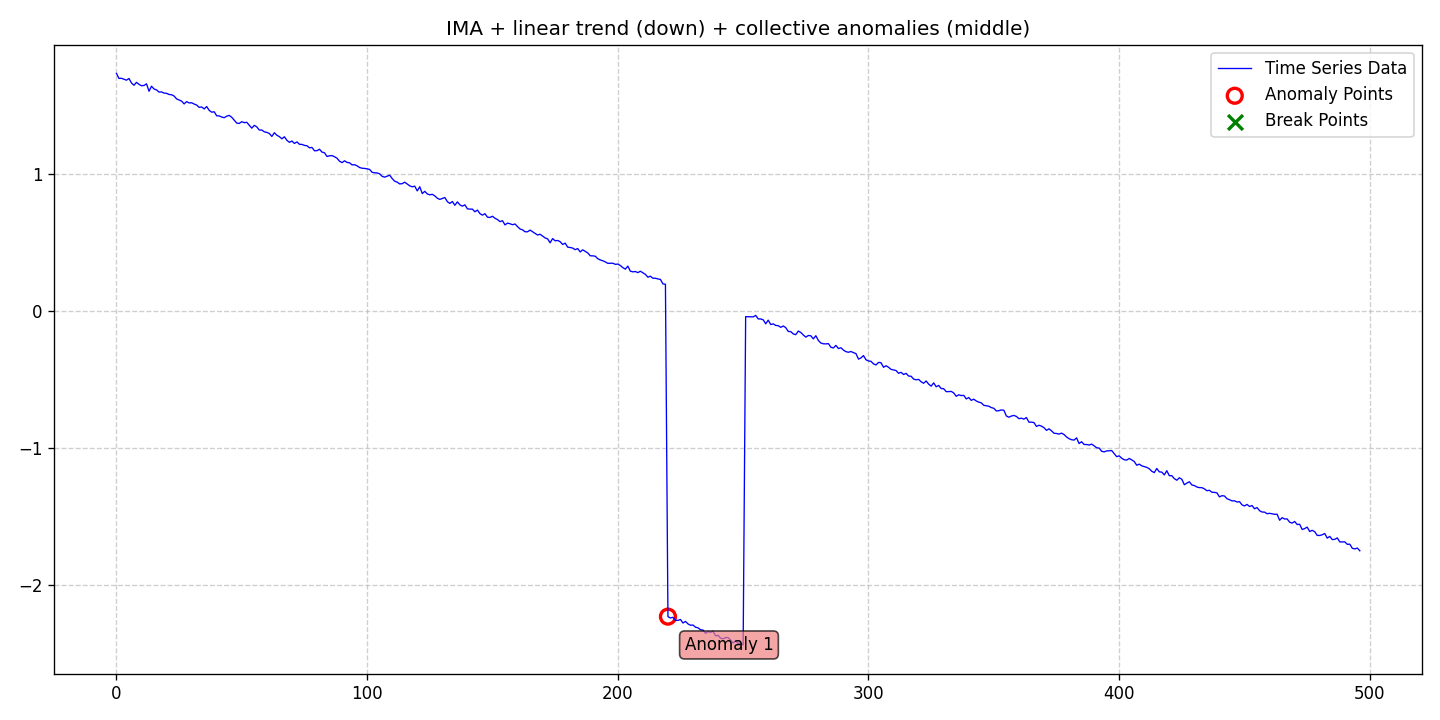

The table this chart was drawn from, first rows:
date, data, stationary, det_lin_up, det_lin_down, det_quad, det_cubic, det_exp, det_damped, stoc_trend, volatility, single_seas, multiple_seas, point_anom_single, point_anom_multi, collect_anom, context_anom, mean_shift, var_shift, trend_shift, point_anom_count, point_anom_location, point_anom_point, collect_anom_count
2020-01-01, 1.736, 0, 0, 1, 0, 0, 0, 0, 1, 0, 0, 0, 0, 0, 1, 0, 0, 0, 0, 0, none, , 1
2020-01-02, 1.699, 0, 0, 1, 0, 0, 0, 0, 1, 0, 0, 0, 0, 0, 1, 0, 0, 0, 0, 0, none, , 1
2020-01-03, 1.7, 0, 0, 1, 0, 0, 0, 0, 1, 0, 0, 0, 0, 0, 1, 0, 0, 0, 0, 0, none, , 1
2020-01-04, 1.693, 0, 0, 1, 0, 0, 0, 0, 1, 0, 0, 0, 0, 0, 1, 0, 0, 0, 0, 0, none, , 1
2020-01-05, 1.686, 0, 0, 1, 0, 0, 0, 0, 1, 0, 0, 0, 0, 0, 1, 0, 0, 0, 0, 0, none, , 1
2020-01-06, 1.699, 0, 0, 1, 0, 0, 0, 0, 1, 0, 0, 0, 0, 0, 1, 0, 0, 0, 0, 0, none, , 1
2020-01-07, 1.666, 0, 0, 1, 0, 0, 0, 0, 1, 0, 0, 0, 0, 0, 1, 0, 0, 0, 0, 0, none, , 1
2020-01-08, 1.649, 0, 0, 1, 0, 0, 0, 0, 1, 0, 0, 0, 0, 0, 1, 0, 0, 0, 0, 0, none, , 1
2020-01-09, 1.67, 0, 0, 1, 0, 0, 0, 0, 1, 0, 0, 0, 0, 0, 1, 0, 0, 0, 0, 0, none, , 1
2020-01-10, 1.656, 0, 0, 1, 0, 0, 0, 0, 1, 0, 0, 0, 0, 0, 1, 0, 0, 0, 0, 0, none, , 1
2020-01-11, 1.646, 0, 0, 1, 0, 0, 0, 0, 1, 0, 0, 0, 0, 0, 1, 0, 0, 0, 0, 0, none, , 1
2020-01-12, 1.648, 0, 0, 1, 0, 0, 0, 0, 1, 0, 0, 0, 0, 0, 1, 0, 0, 0, 0, 0, none, , 1
2020-01-13, 1.66, 0, 0, 1, 0, 0, 0, 0, 1, 0, 0, 0, 0, 0, 1, 0, 0, 0, 0, 0, none, , 1
2020-01-14, 1.606, 0, 0, 1, 0, 0, 0, 0, 1, 0, 0, 0, 0, 0, 1, 0, 0, 0, 0, 0, none, , 1
2020-01-15, 1.642, 0, 0, 1, 0, 0, 0, 0, 1, 0, 0, 0, 0, 0, 1, 0, 0, 0, 0, 0, none, , 1
2020-01-16, 1.622, 0, 0, 1, 0, 0, 0, 0, 1, 0, 0, 0, 0, 0, 1, 0, 0, 0, 0, 0, none, , 1
2020-01-17, 1.615, 0, 0, 1, 0, 0, 0, 0, 1, 0, 0, 0, 0, 0, 1, 0, 0, 0, 0, 0, none, , 1
2020-01-18, 1.599, 0, 0, 1, 0, 0, 0, 0, 1, 0, 0, 0, 0, 0, 1, 0, 0, 0, 0, 0, none, , 1
2020-01-19, 1.601, 0, 0, 1, 0, 0, 0, 0, 1, 0, 0, 0, 0, 0, 1, 0, 0, 0, 0, 0, none, , 1
2020-01-20, 1.592, 0, 0, 1, 0, 0, 0, 0, 1, 0, 0, 0, 0, 0, 1, 0, 0, 0, 0, 0, none, , 1
2020-01-21, 1.59, 0, 0, 1, 0, 0, 0, 0, 1, 0, 0, 0, 0, 0, 1, 0, 0, 0, 0, 0, none, , 1
2020-01-22, 1.582, 0, 0, 1, 0, 0, 0, 0, 1, 0, 0, 0, 0, 0, 1, 0, 0, 0, 0, 0, none, , 1
2020-01-23, 1.58, 0, 0, 1, 0, 0, 0, 0, 1, 0, 0, 0, 0, 0, 1, 0, 0, 0, 0, 0, none, , 1
2020-01-24, 1.57, 0, 0, 1, 0, 0, 0, 0, 1, 0, 0, 0, 0, 0, 1, 0, 0, 0, 0, 0, none, , 1
2020-01-25, 1.55, 0, 0, 1, 0, 0, 0, 0, 1, 0, 0, 0, 0, 0, 1, 0, 0, 0, 0, 0, none, , 1
2020-01-26, 1.542, 0, 0, 1, 0, 0, 0, 0, 1, 0, 0, 0, 0, 0, 1, 0, 0, 0, 0, 0, none, , 1
2020-01-27, 1.534, 0, 0, 1, 0, 0, 0, 0, 1, 0, 0, 0, 0, 0, 1, 0, 0, 0, 0, 0, none, , 1
2020-01-28, 1.513, 0, 0, 1, 0, 0, 0, 0, 1, 0, 0, 0, 0, 0, 1, 0, 0, 0, 0, 0, none, , 1
2020-01-29, 1.53, 0, 0, 1, 0, 0, 0, 0, 1, 0, 0, 0, 0, 0, 1, 0, 0, 0, 0, 0, none, , 1
2020-01-30, 1.52, 0, 0, 1, 0, 0, 0, 0, 1, 0, 0, 0, 0, 0, 1, 0, 0, 0, 0, 0, none, , 1
2020-01-31, 1.521, 0, 0, 1, 0, 0, 0, 0, 1, 0, 0, 0, 0, 0, 1, 0, 0, 0, 0, 0, none, , 1
2020-02-01, 1.512, 0, 0, 1, 0, 0, 0, 0, 1, 0, 0, 0, 0, 0, 1, 0, 0, 0, 0, 0, none, , 1
2020-02-02, 1.505, 0, 0, 1, 0, 0, 0, 0, 1, 0, 0, 0, 0, 0, 1, 0, 0, 0, 0, 0, none, , 1
2020-02-03, 1.488, 0, 0, 1, 0, 0, 0, 0, 1, 0, 0, 0, 0, 0, 1, 0, 0, 0, 0, 0, none, , 1
2020-02-04, 1.491, 0, 0, 1, 0, 0, 0, 0, 1, 0, 0, 0, 0, 0, 1, 0, 0, 0, 0, 0, none, , 1
2020-02-05, 1.476, 0, 0, 1, 0, 0, 0, 0, 1, 0, 0, 0, 0, 0, 1, 0, 0, 0, 0, 0, none, , 1
2020-02-06, 1.494, 0, 0, 1, 0, 0, 0, 0, 1, 0, 0, 0, 0, 0, 1, 0, 0, 0, 0, 0, none, , 1
2020-02-07, 1.466, 0, 0, 1, 0, 0, 0, 0, 1, 0, 0, 0, 0, 0, 1, 0, 0, 0, 0, 0, none, , 1
2020-02-08, 1.453, 0, 0, 1, 0, 0, 0, 0, 1, 0, 0, 0, 0, 0, 1, 0, 0, 0, 0, 0, none, , 1
2020-02-09, 1.456, 0, 0, 1, 0, 0, 0, 0, 1, 0, 0, 0, 0, 0, 1, 0, 0, 0, 0, 0, none, , 1
2020-02-10, 1.426, 0, 0, 1, 0, 0, 0, 0, 1, 0, 0, 0, 0, 0, 1, 0, 0, 0, 0, 0, none, , 1
2020-02-11, 1.425, 0, 0, 1, 0, 0, 0, 0, 1, 0, 0, 0, 0, 0, 1, 0, 0, 0, 0, 0, none, , 1
2020-02-12, 1.417, 0, 0, 1, 0, 0, 0, 0, 1, 0, 0, 0, 0, 0, 1, 0, 0, 0, 0, 0, none, , 1
2020-02-13, 1.413, 0, 0, 1, 0, 0, 0, 0, 1, 0, 0, 0, 0, 0, 1, 0, 0, 0, 0, 0, none, , 1
2020-02-14, 1.424, 0, 0, 1, 0, 0, 0, 0, 1, 0, 0, 0, 0, 0, 1, 0, 0, 0, 0, 0, none, , 1
2020-02-15, 1.429, 0, 0, 1, 0, 0, 0, 0, 1, 0, 0, 0, 0, 0, 1, 0, 0, 0, 0, 0, none, , 1
2020-02-16, 1.415, 0, 0, 1, 0, 0, 0, 0, 1, 0, 0, 0, 0, 0, 1, 0, 0, 0, 0, 0, none, , 1
2020-02-17, 1.394, 0, 0, 1, 0, 0, 0, 0, 1, 0, 0, 0, 0, 0, 1, 0, 0, 0, 0, 0, none, , 1
2020-02-18, 1.373, 0, 0, 1, 0, 0, 0, 0, 1, 0, 0, 0, 0, 0, 1, 0, 0, 0, 0, 0, none, , 1
2020-02-19, 1.371, 0, 0, 1, 0, 0, 0, 0, 1, 0, 0, 0, 0, 0, 1, 0, 0, 0, 0, 0, none, , 1
2020-02-20, 1.383, 0, 0, 1, 0, 0, 0, 0, 1, 0, 0, 0, 0, 0, 1, 0, 0, 0, 0, 0, none, , 1
2020-02-21, 1.376, 0, 0, 1, 0, 0, 0, 0, 1, 0, 0, 0, 0, 0, 1, 0, 0, 0, 0, 0, none, , 1
2020-02-22, 1.379, 0, 0, 1, 0, 0, 0, 0, 1, 0, 0, 0, 0, 0, 1, 0, 0, 0, 0, 0, none, , 1
2020-02-23, 1.357, 0, 0, 1, 0, 0, 0, 0, 1, 0, 0, 0, 0, 0, 1, 0, 0, 0, 0, 0, none, , 1
2020-02-24, 1.336, 0, 0, 1, 0, 0, 0, 0, 1, 0, 0, 0, 0, 0, 1, 0, 0, 0, 0, 0, none, , 1
2020-02-25, 1.357, 0, 0, 1, 0, 0, 0, 0, 1, 0, 0, 0, 0, 0, 1, 0, 0, 0, 0, 0, none, , 1
2020-02-26, 1.345, 0, 0, 1, 0, 0, 0, 0, 1, 0, 0, 0, 0, 0, 1, 0, 0, 0, 0, 0, none, , 1
2020-02-27, 1.322, 0, 0, 1, 0, 0, 0, 0, 1, 0, 0, 0, 0, 0, 1, 0, 0, 0, 0, 0, none, , 1
2020-02-28, 1.322, 0, 0, 1, 0, 0, 0, 0, 1, 0, 0, 0, 0, 0, 1, 0, 0, 0, 0, 0, none, , 1
2020-02-29, 1.309, 0, 0, 1, 0, 0, 0, 0, 1, 0, 0, 0, 0, 0, 1, 0, 0, 0, 0, 0, none, , 1
... 437 more rows
